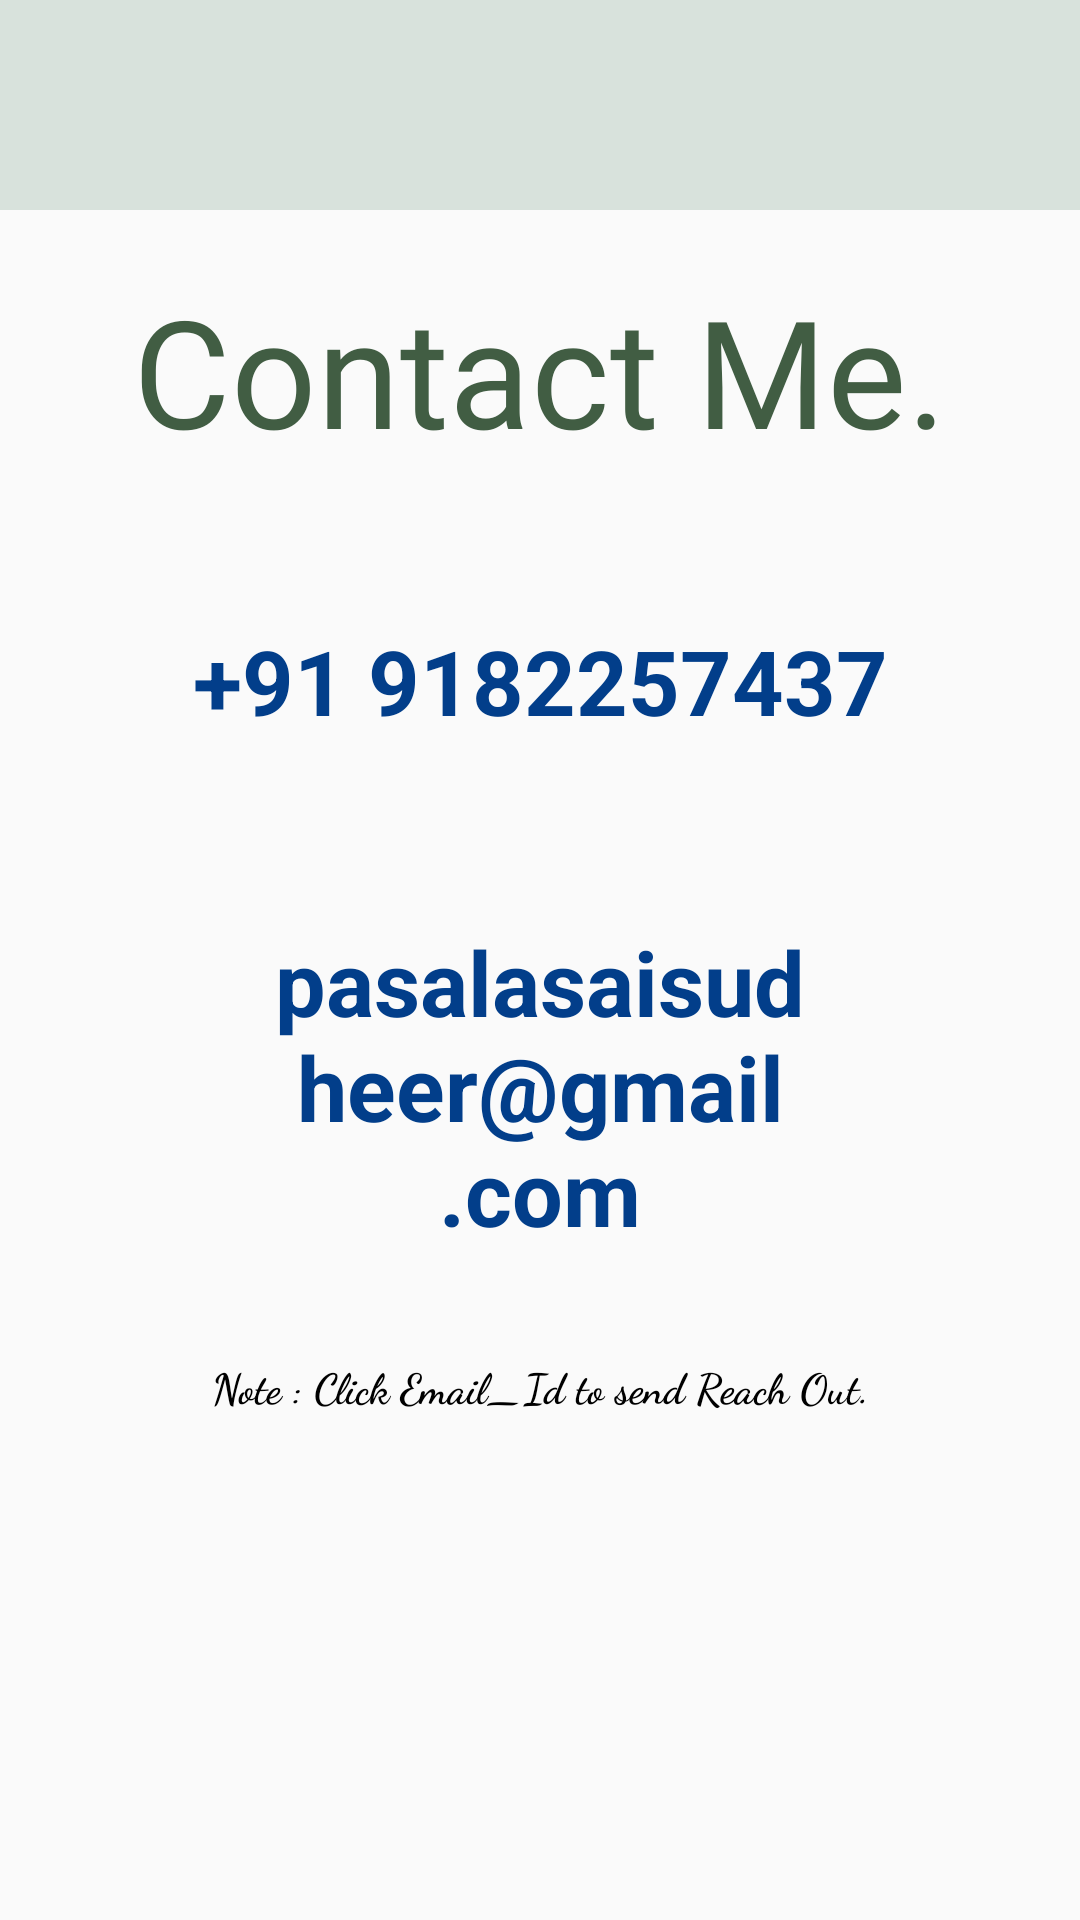

Reconstruct the res/layout file that produces this screen, plus the resources it refers to.
<!-- AndroidManifest.xml: application theme Theme.MyPortfolio -->
<!-- res/layout/contact.xml -->
<?xml version="1.0" encoding="utf-8"?>
<androidx.constraintlayout.widget.ConstraintLayout xmlns:android="http://schemas.android.com/apk/res/android"
    xmlns:app="http://schemas.android.com/apk/res-auto"
    xmlns:tools="http://schemas.android.com/tools"
    android:id="@+id/main"
    android:layout_width="match_parent"
    android:layout_height="match_parent"
    tools:context=".Contact">


    <ScrollView
        android:layout_width="match_parent"
        android:layout_height="wrap_content"
        app:layout_constraintBottom_toBottomOf="parent"
        app:layout_constraintEnd_toEndOf="parent"
        app:layout_constraintHorizontal_bias="0.0"
        app:layout_constraintStart_toStartOf="parent"
        app:layout_constraintTop_toTopOf="parent"
        app:layout_constraintVertical_bias="0.0">

        <LinearLayout
            android:layout_width="match_parent"
            android:layout_height="wrap_content"
            android:orientation="vertical">

            <View
                android:layout_width="match_parent"
                android:layout_height="70dp"
                android:background="@color/green"
                app:layout_constraintBottom_toBottomOf="parent"
                app:layout_constraintEnd_toEndOf="parent"
                app:layout_constraintHorizontal_bias="0.0"
                app:layout_constraintStart_toStartOf="parent"
                app:layout_constraintTop_toTopOf="parent"
                app:layout_constraintVertical_bias="0.0"></View>

            <TextView
                android:layout_width="match_parent"
                android:layout_height="wrap_content"
                android:layout_gravity="center_horizontal"
                android:layout_margin="20dp"
                android:fontFamily="@font/chango"
                android:text="@string/contact"
                android:textAlignment="center"
                android:textColor="@color/g"
                android:textSize="50sp">

            </TextView>

            <TextView
                android:id="@+id/ctview1"
                android:layout_width="match_parent"
                android:layout_height="wrap_content"
                android:drawableStart="@drawable/baseline_call_24"
                android:padding="30dp"
                android:text="@string/mobile"
                android:textAlignment="center"
                android:textColor="@color/blue"
                android:textSize="30sp"
                android:textStyle="bold">

            </TextView>

            <TextView
                android:id="@+id/Email"
                android:layout_width="match_parent"
                android:layout_height="wrap_content"
                android:drawableStart="@drawable/baseline_email_24"
                android:padding="30dp"
                android:text="@string/Emailadress"
                android:textAlignment="center"
                android:textColor="@color/blue"
                android:textSize="30sp"
                android:textStyle="bold">


            </TextView>


            <TextView
                android:layout_width="match_parent"
                android:layout_height="wrap_content"
                android:fontFamily="cursive"
                android:padding="5dp"
                android:text="@string/RedirectEmail"
                android:textAlignment="center"
                android:textColor="@color/black"
                android:textStyle="bold">

            </TextView>

            <TextView
                android:id="@+id/address"
                android:layout_width="match_parent"
                android:layout_height="wrap_content"
                android:textAlignment="center"
                android:textStyle="bold">

            </TextView>


        </LinearLayout>
    </ScrollView>


</androidx.constraintlayout.widget.ConstraintLayout>
<!-- resources referenced by this layout -->
<resources>
  <color name="black">#FF000000</color>
  <color name="blue">#023e8a</color>
  <color name="g">#415d43</color>
  <color name="green">#d8e2dc</color>
  <string name="Emailadress">pasalasaisudheer@gmail.com</string>
  <string name="RedirectEmail">Note : Click Email_Id to send Reach Out.</string>
  <string name="contact">Contact Me.</string>
  <string name="mobile">+91 9182257437</string>
  <style name="Theme.MyPortfolio" parent="Base.Theme.MyPortfolio" />
  <style name="Base.Theme.MyPortfolio" parent="Theme.AppCompat.DayNight.NoActionBar">
          
          
      </style>
</resources>
